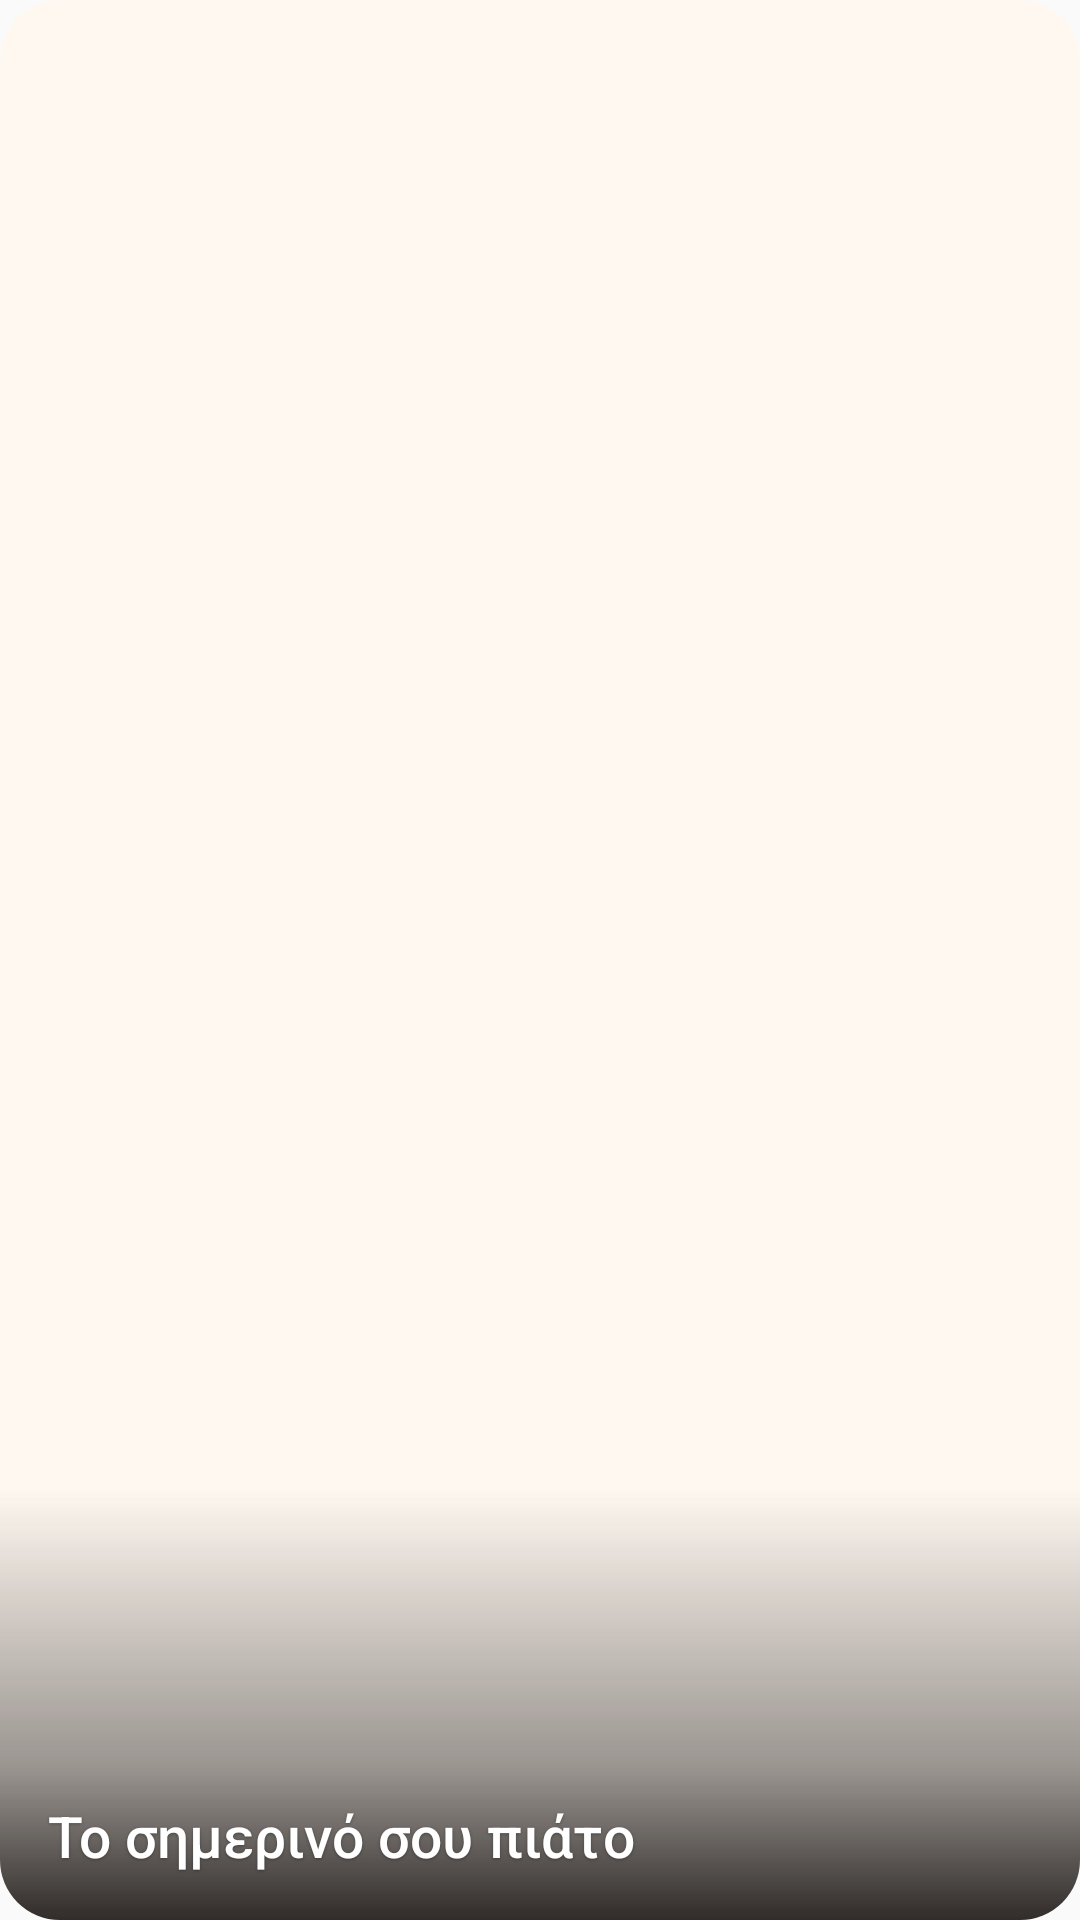

Produce the Android XML layout that renders to this screen, including the resource entries it uses.
<!-- AndroidManifest.xml: application theme Theme.Spoon -->
<!-- res/layout/today_recipe_widget_preview.xml -->
<?xml version="1.0" encoding="utf-8"?>
<FrameLayout xmlns:android="http://schemas.android.com/apk/res/android"
    android:id="@+id/widget_recipe"
    android:layout_width="match_parent"
    android:layout_height="match_parent"
    android:background="@drawable/today_recipe_widget_background"
    android:clipToOutline="true">
    <ImageView
        android:id="@+id/widget_recipe_photo"
        android:layout_width="match_parent"
        android:layout_height="match_parent"
        android:scaleType="centerCrop"
        android:src="@drawable/food_hero"
        android:importantForAccessibility="no" />
    <ImageView
        android:layout_width="match_parent"
        android:layout_height="144dp"
        android:layout_gravity="bottom"
        android:src="@drawable/today_recipe_widget_scrim"
        android:scaleType="fitXY"
        android:importantForAccessibility="no" />
    <TextView
        android:id="@+id/widget_recipe_title"
        android:layout_width="match_parent"
        android:layout_height="wrap_content"
        android:layout_gravity="bottom"
        android:paddingHorizontal="16dp"
        android:paddingTop="20dp"
        android:paddingBottom="16dp"
        android:fontFamily="sans-serif-medium"
        android:includeFontPadding="false"
        android:lineSpacingExtra="1dp"
        android:textColor="#FFFFFFFF"
        android:textSize="19sp"
        android:shadowColor="#55000000"
        android:shadowDy="1"
        android:shadowRadius="2"
        android:maxLines="3"
        android:ellipsize="end"
        android:text="@string/today_recipe_widget_preview_title" />
</FrameLayout>
<!-- resources referenced by this layout -->
<resources>
  <!-- drawable today_recipe_widget_background (drawable) -->
  <?xml version="1.0" encoding="utf-8"?>
  <shape xmlns:android="http://schemas.android.com/apk/res/android" android:shape="rectangle">
      <solid android:color="#FFF8F1" />
      <corners android:radius="20dp" />
  </shape>
  <!-- drawable today_recipe_widget_scrim (drawable) -->
  <?xml version="1.0" encoding="utf-8"?>
  <shape xmlns:android="http://schemas.android.com/apk/res/android" android:shape="rectangle">
      <gradient
          android:angle="90"
          android:startColor="#E6191513"
          android:centerColor="#70191513"
          android:centerY="0.35"
          android:endColor="#00191513" />
  </shape>
  <string name="today_recipe_widget_preview_title">Το σημερινό σου πιάτο</string>
  <style name="Theme.Spoon" parent="android:style/Theme.Material.Light.NoActionBar">
          <item name="android:fontFamily">sans</item>
          <item name="android:windowLightStatusBar">true</item>
          <item name="android:statusBarColor">#FFF8F1</item>
          <item name="android:navigationBarColor">#FFF8F1</item>
          <item name="android:windowActionModeOverlay">true</item>
      </style>
</resources>
